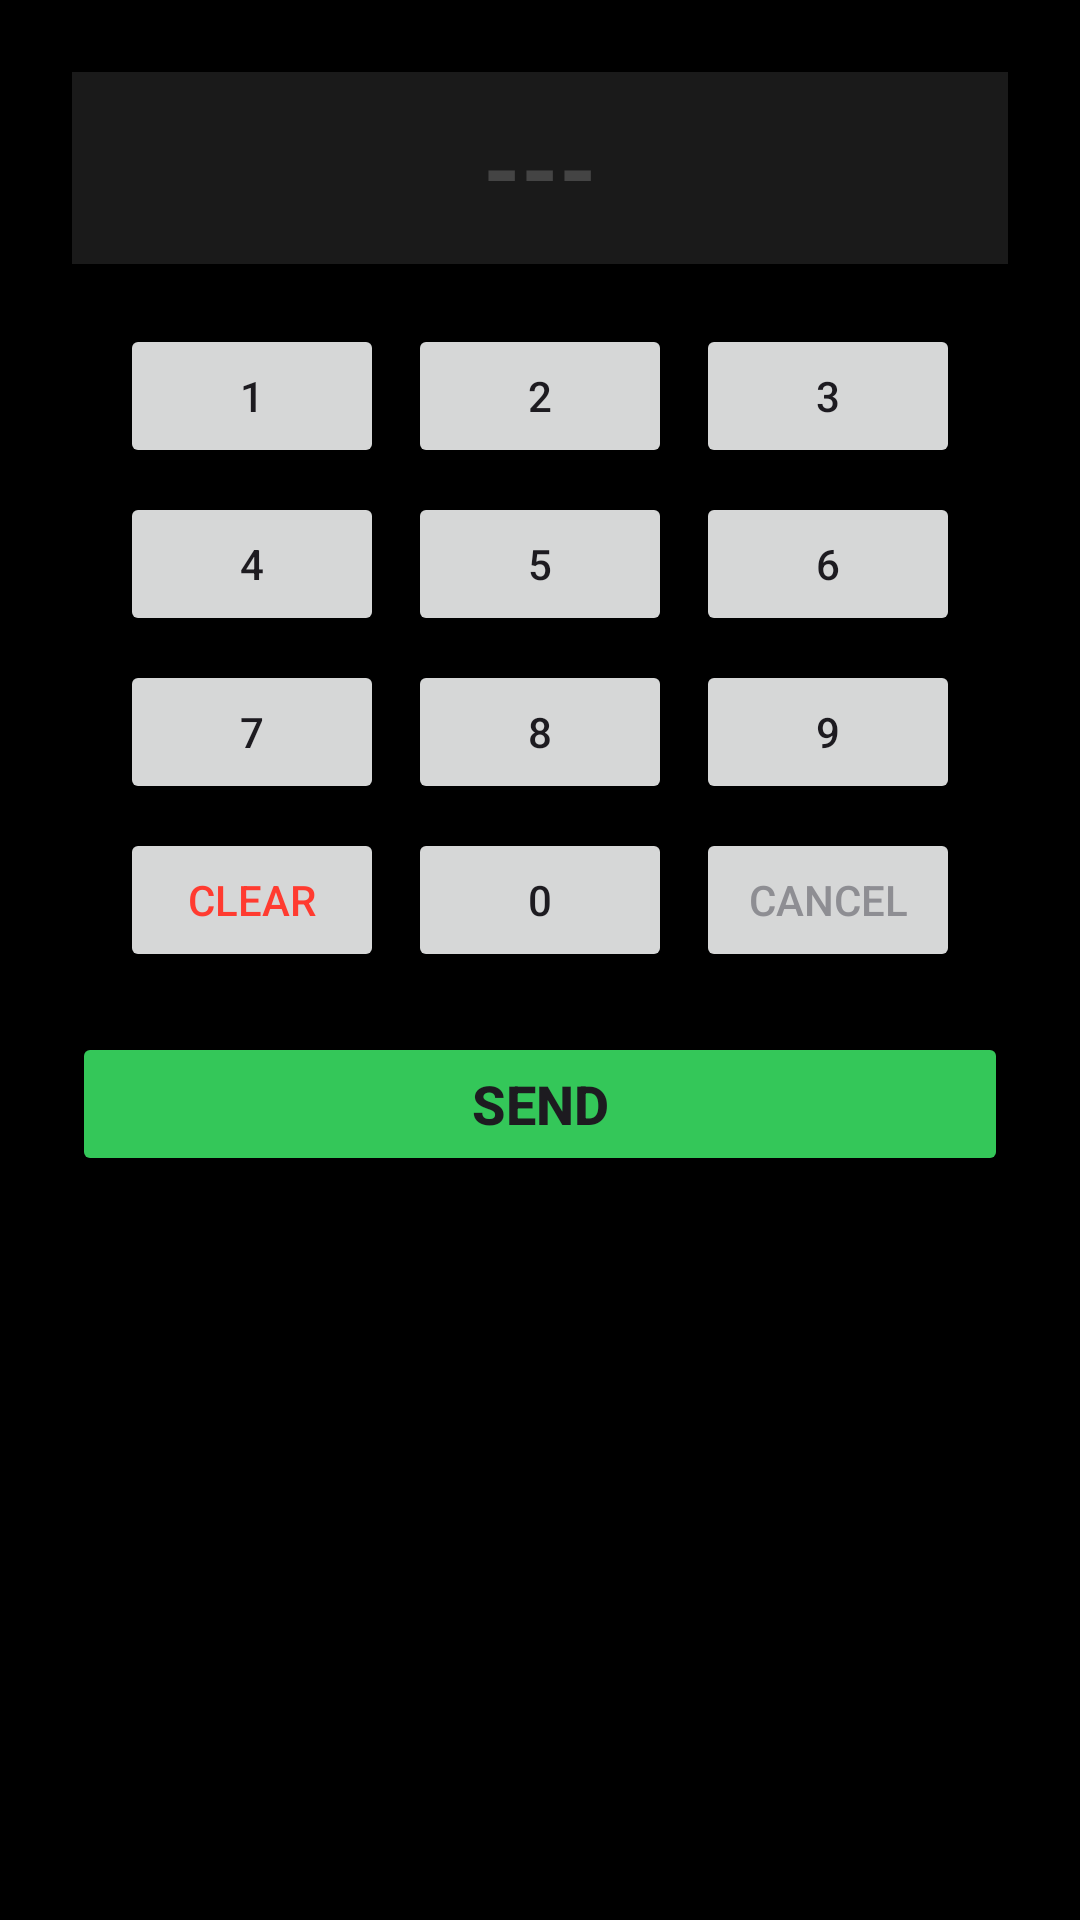

Here is an Android app screen rendered from its layout file. Give the layout XML and the strings, colors and styles it references.
<!-- AndroidManifest.xml: application theme Theme.Android_LG_TV -->
<!-- res/layout/dialog_channel_pad.xml -->
<?xml version="1.0" encoding="utf-8"?>
<LinearLayout
    xmlns:android="http://schemas.android.com/apk/res/android"
    xmlns:app="http://android.com"
    xmlns:tools="http://github.com"
    android:layout_width="match_parent"
    android:layout_height="wrap_content"
    android:orientation="vertical"
    android:padding="24dp"
    android:background="@android:color/background_dark"
    android:gravity="center_horizontal">


    
    <TextView
        android:id="@+id/tv_channel_display"
        android:layout_width="match_parent"
        android:layout_height="64dp"
        android:background="#1A1A1A"
        android:gravity="center"
        android:textColor="@android:color/white"
        android:textSize="32sp"
        android:textStyle="bold"
        android:maxLength="3"
        android:hint="---"
        android:textColorHint="#444444"
        android:layout_marginBottom="16dp" />

    
    <GridLayout
        android:layout_width="wrap_content"
        android:layout_height="wrap_content"
        android:columnCount="3"
        android:layout_gravity="center"
        android:alignmentMode="alignBounds">

        <Button android:id="@+id/btn_pad_1" android:text="1" android:tag="1" android:layout_margin="4dp"/>
        <Button android:id="@+id/btn_pad_2" android:text="2" android:tag="2" android:layout_margin="4dp"/>
        <Button android:id="@+id/btn_pad_3" android:text="3" android:tag="3" android:layout_margin="4dp"/>

        <Button android:id="@+id/btn_pad_4" android:text="4" android:tag="4" android:layout_margin="4dp"/>
        <Button android:id="@+id/btn_pad_5" android:text="5" android:tag="5" android:layout_margin="4dp"/>
        <Button android:id="@+id/btn_pad_6" android:text="6" android:tag="6" android:layout_margin="4dp"/>

        <Button android:id="@+id/btn_pad_7" android:text="7" android:tag="7" android:layout_margin="4dp"/>
        <Button android:id="@+id/btn_pad_8" android:text="8" android:tag="8" android:layout_margin="4dp"/>
        <Button android:id="@+id/btn_pad_9" android:text="9" android:tag="9" android:layout_margin="4dp"/>

        <Button android:id="@+id/btn_pad_clear" android:text="Clear" android:textColor="#FF3B30" android:layout_margin="4dp"/>
        <Button android:id="@+id/btn_pad_0" android:text="0" android:tag="0" android:layout_margin="4dp"/>
        <Button android:id="@+id/btn_pad_cancel" android:text="Cancel" android:textColor="#8E8E93" android:layout_margin="4dp"/>
    </GridLayout>

    
    <Button
        android:id="@+id/btn_pad_send"
        android:layout_width="match_parent"
        android:layout_height="wrap_content"
        android:text="Send"
        android:textSize="18sp"
        android:textStyle="bold"
        android:backgroundTint="#34C759"
        android:layout_marginTop="16dp"/>
</LinearLayout>
<!-- resources referenced by this layout -->
<resources>
  <style name="Theme.Android_LG_TV" parent="Base.Theme.Android_LG_TV" />
  <style name="Base.Theme.Android_LG_TV" parent="Theme.Material3.DayNight.NoActionBar">
          
          
      </style>
</resources>
